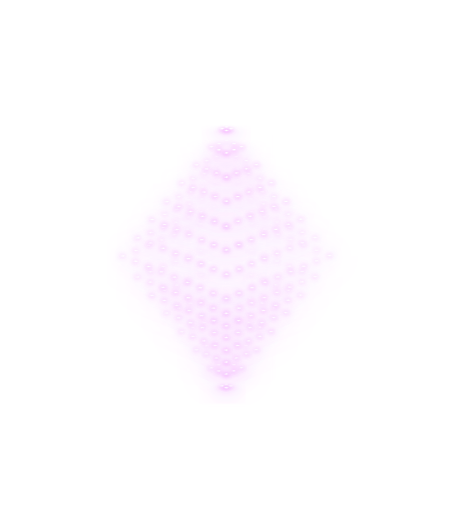
t = 0.00 s
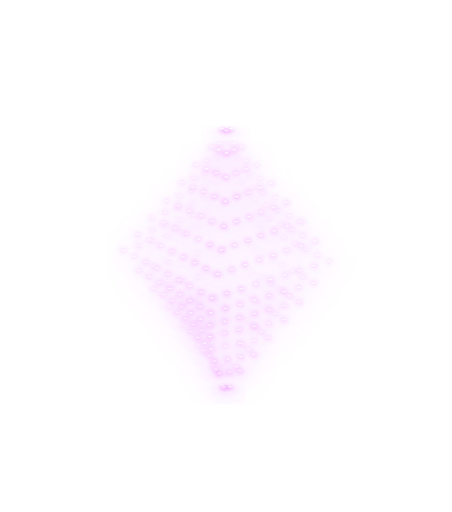
t = 0.80 s
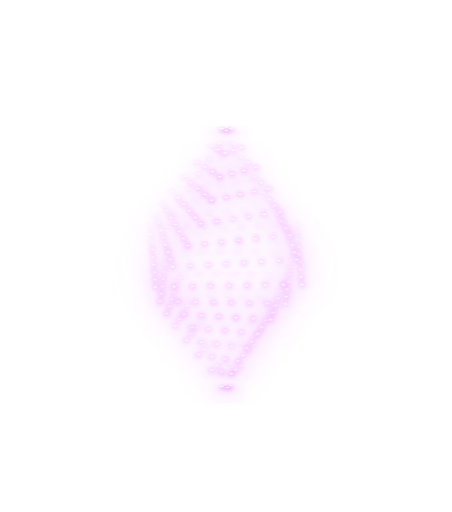
t = 2.00 s
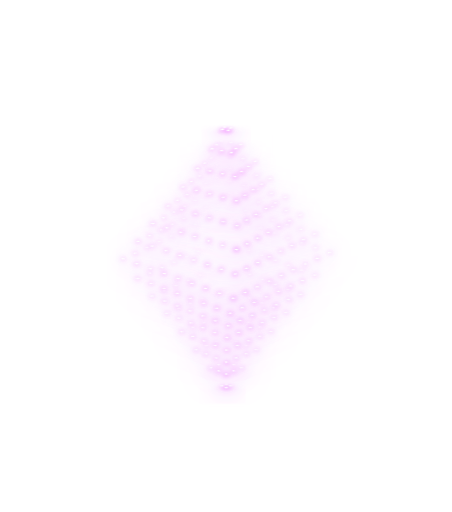
t = 2.60 s
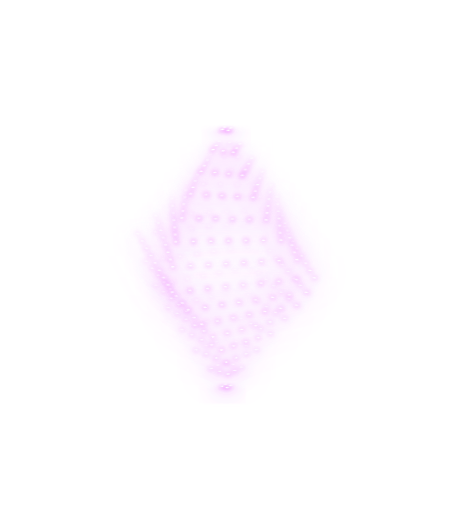
t = 3.90 s
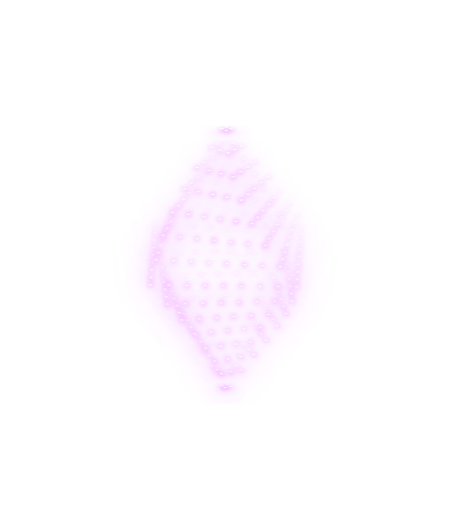
t = 4.50 s

The animated SVG that drew these frames (rendered in a browser with its animation timeline set to each time). Animation: 1 CSS @keyframes rule; one cycle of 5.70 s, repeats indefinitely.

<svg width="543" height="615" viewBox="0 0 543 615" fill="none" xmlns="http://www.w3.org/2000/svg" >
<style>
    g > rect {
      animation: rotate 5s ease-in-out infinite;
      transform-origin: center; 
      transform-box: fill-box;
    }

    @keyframes rotate {
      2%   { transform: rotate(0deg); }
      50%  { transform: rotate(180deg); }
      52%  { transform: rotate(180deg); }
      100% { transform: rotate(0deg); }
    }
</style>
<mask id="mask0_964_28846" style="mask-type:alpha" maskUnits="userSpaceOnUse" x="238.25" y="444.375" width="59" height="40.5">
    <rect x="238.25" y="444.375" width="57" height="40.5" fill="url(#paint0_linear_964_28846)"/>
</mask>
<g mask="url(#mask0_964_28846)">
<g filter="url(#filter0_dddd_964_28846)">
<g transform="matrix(0.92388 -0.382683 0.925375 0.379052 266.579 463.493)">
<rect width="5.69774" height="5.69774"  stroke="white" stroke-width="3" stroke-linecap="round" stroke-dasharray="0.1 5.59" style="animation-delay: 0s;"/>
</g>
</g>
</g>
<mask id="mask1_964_28846" style="mask-type:alpha" maskUnits="userSpaceOnUse" x="197.25" y="401.875" width="129" height="85.5">
    <rect x="197.25" y="401.875" width="129" height="85.5" fill="url(#paint1_linear_964_28846)"/>
</mask>
<g mask="url(#mask1_964_28846)">
<g filter="url(#filter1_dddd_964_28846)">
<g transform="matrix(0.92388 -0.382683 0.925375 0.379052 253.686 441.837)">
<rect width="19.6416" height="19.6416"  stroke="white" stroke-width="3" stroke-linecap="round" stroke-dasharray="0.1 9.71" style="animation-delay: 0.05s;"/>
</g>
</g>
</g>
<mask id="mask2_964_28846" style="mask-type:alpha" maskUnits="userSpaceOnUse" x="212.5" y="387.5" width="119.5" height="74.25">
<rect x="212.5" y="387.5" width="118.5" height="74.25" fill="url(#paint2_linear_964_28846)"/>
</mask>
<g mask="url(#mask2_964_28846)">
<g filter="url(#filter2_dddd_964_28846)">
<g transform="matrix(0.92388 -0.382683 0.925375 0.379052 235.966 420.19)">
<rect width="38.8063" height="38.8063"  stroke="white" stroke-width="3" stroke-linecap="round" stroke-dasharray="0.1 12.83" style="animation-delay: 0.1s;"/>
</g>
</g>
</g>
<mask id="mask3_964_28846" style="mask-type:alpha" maskUnits="userSpaceOnUse" x="182.5" y="349.5" width="177" height="110.25">
<rect x="182.5" y="349.5" width="176" height="110.25" fill="url(#paint3_linear_964_28846)"/>
</mask>
<g mask="url(#mask3_964_28846)">
<g filter="url(#filter3_dddd_964_28846)" >
<g transform="matrix(0.92388 -0.382683 0.925375 0.379052 218.268 398.543)">
<rect class="rotateRect" width="57.9474" height="57.9474" stroke="white"  stroke-width="3" stroke-linecap="round" stroke-dasharray="0.1 14.3868" style="animation-delay: 0.15s;"/>
</g>
</g>
</g>
<mask id="mask4_964_28846" style="mask-type:alpha" maskUnits="userSpaceOnUse" x="168.5" y="313.5" width="231" height="141.75">
<rect x="168.5" y="313.5" width="230" height="141.75" fill="url(#paint4_linear_964_28846)"/>
</mask>
<g mask="url(#mask4_964_28846)">
<g filter="url(#filter4_dddd_964_28846)">
<g transform="matrix(0.92388 -0.382683 0.925375 0.379052 200.251 375.993)">
<rect width="77.4321" height="77.4321"  stroke="white" stroke-width="3" stroke-linecap="round" stroke-dasharray="0.1 15.386" style="animation-delay: 0.2s;"/>
</g>
</g>
</g>
<mask id="mask5_964_28846" style="mask-type:alpha" maskUnits="userSpaceOnUse" x="152.5" y="277.5" width="285" height="173.25">
<rect x="152.5" y="277.5" width="284" height="173.25" fill="url(#paint5_linear_964_28846)"/>
</mask>
<g mask="url(#mask5_964_28846)" >
<g filter="url(#filter5_dddd_964_28846)">
<g transform="matrix(0.92388 -0.382683 0.925375 0.379052 182.553 354.784)">
<rect width="96.5732" height="96.5732"  stroke="white" stroke-width="3" stroke-linecap="round" stroke-dasharray="0.1 15.995" style="animation-delay: 0.25s;"/>
</g>
</g>
</g>
<mask id="mask6_964_28846" style="mask-type:alpha" maskUnits="userSpaceOnUse" x="139.5" y="241.5" width="342" height="207">
<rect x="139.5" y="241.5" width="341" height="207" fill="url(#paint6_linear_964_28846)"/>
</mask>
<g mask="url(#mask6_964_28846)">
<g filter="url(#filter6_dddd_964_28846)">
<g transform="matrix(0.92388 -0.382683 0.925375 0.379052 165.445 332.699)">
<rect width="115.076" height="115.076"  stroke="white" stroke-width="3" stroke-linecap="round" stroke-dasharray="0.1 16.3394" style="animation-delay: 0.3s;"/>
</g>
</g>
</g>
<mask id="mask7_964_28846" style="mask-type:alpha" maskUnits="userSpaceOnUse" x="128.5" y="207" width="387" height="247.5">
<rect x="128.5" y="207" width="386" height="247.5" fill="url(#paint7_linear_964_28846)"/>
</mask>
<g mask="url(#mask7_964_28846)">
<g filter="url(#filter7_dddd_964_28846)">
<g transform="matrix(0.92388 -0.382683 0.925375 0.379052 147.5 307.437)">
<rect width="134.315" height="134.315" stroke="white" stroke-width="3" stroke-linecap="round" stroke-dasharray="0.1 16.689" style="animation-delay: 0.35s;"/>
</g>
</g>
</g>
<mask id="mask8_964_28846" style="mask-type:alpha" maskUnits="userSpaceOnUse" x="139.5" y="194.5" width="342" height="225">
<rect x="139.5" y="194.5" width="341" height="225" fill="url(#paint8_linear_964_28846)" />
</mask>
<g mask="url(#mask8_964_28846)" >
<g filter="url(#filter8_dddd_964_28846)">
<g transform="matrix(0.92388 -0.382683 0.925375 0.379052 165.666 285.719)">
<rect width="115.076" height="115.076" stroke="white" stroke-width="3" stroke-linecap="round" stroke-dasharray="0.1 16.3394" style="animation-delay: 0.4s;"/>
</g>
</g>
</g>
<mask id="mask9_964_28846" style="mask-type:alpha" maskUnits="userSpaceOnUse" x="152.5" y="186.5" width="285" height="173.25">
<rect x="152.5" y="186.5" width="284" height="173.25" fill="url(#paint9_linear_964_28846)"/>
</mask>
<g mask="url(#mask9_964_28846)">
<g filter="url(#filter9_dddd_964_28846)">
<g transform="matrix(0.92388 -0.382683 0.925375 0.379052 182.773 263.566)">
<rect width="96.5732" height="96.5732" stroke="white" stroke-width="3" stroke-linecap="round" stroke-dasharray="0.1 15.995" style="animation-delay: 0.45s;"/>
</g>
</g>
</g>
<mask id="mask10_964_28846" style="mask-type:alpha" maskUnits="userSpaceOnUse" x="168.5" y="179.5" width="231" height="141.75">
<rect x="168.5" y="179.5" width="230" height="141.75" fill="url(#paint10_linear_964_28846)"/>
</mask>
<g mask="url(#mask10_964_28846)">
<g filter="url(#filter10_dddd_964_28846)">
<g transform="matrix(0.92388 -0.382683 0.925375 0.379052 200.472 242.288)">
<rect width="77.4321" height="77.4321" stroke="white" stroke-width="3" stroke-linecap="round" stroke-dasharray="0.1 15.386" style="animation-delay: 0.5s;"/>
</g>
</g>
</g>
<mask id="mask11_964_28846" style="mask-type:alpha" maskUnits="userSpaceOnUse" x="182.5" y="170.5" width="177" height="110.25">
<rect x="182.5" y="170.5" width="176" height="110.25" fill="url(#paint11_linear_964_28846)"/>
</mask>
<g mask="url(#mask11_964_28846)">
<g filter="url(#filter11_dddd_964_28846)">
<g transform="matrix(0.92388 -0.382683 0.925375 0.379052 218.488 219.668)">
<rect width="57.9474" height="57.9474" stroke="white" stroke-width="3" stroke-linecap="round" stroke-dasharray="0.1 14.3868" style="animation-delay: 0.55s;"/>
</g>
</g>
</g>
<mask id="mask12_964_28846" style="mask-type:alpha" maskUnits="userSpaceOnUse" x="212.5" y="164.5" width="119.5" height="74.25">
<rect x="212.5" y="164.5" width="118.5" height="74.25" fill="url(#paint12_linear_964_28846)"/>
</mask>
<g mask="url(#mask12_964_28846)">
<g filter="url(#filter12_dddd_964_28846)">
<g transform="matrix(0.92388 -0.382683 0.925375 0.379052 236.187 197.951)">
<rect width="38.8063" height="38.8063" stroke="white" stroke-width="3" stroke-linecap="round" stroke-dasharray="0.1 12.83" style="animation-delay: 0.6s;"/>
</g>
</g>
</g>
<mask id="mask13_964_28846" style="mask-type:alpha" maskUnits="userSpaceOnUse" x="197.25" y="136.875" width="129" height="85.5">
    <rect x="197.25" y="136.875" width="129" height="85.5" fill="url(#paint13_linear_964_28846)"/>
</mask>
<g mask="url(#mask13_964_28846)">
<g filter="url(#filter13_dddd_964_28846)">
<g transform="matrix(0.92388 -0.382683 0.925375 0.379052 253.907 176.234)">
<rect width="19.6416" height="19.6416" stroke="white" stroke-width="3" stroke-linecap="round" stroke-dasharray="0.1 9.71" style="animation-delay: 0.65s;"/>
</g>
</g>
</g>
<mask id="mask14_964_28846" style="mask-type:alpha" maskUnits="userSpaceOnUse" x="242" y="136.5" width="60" height="40.5">
    <rect x="242" y="136.5" width="60" height="40.5" fill="url(#paint14_linear_964_28846)"/>
</mask>
<g mask="url(#mask14_964_28846)">
<g filter="url(#filter14_dddd_964_28846)">
<g transform="matrix(0.92388 -0.382683 0.925375 0.379052 266.8 154.527)">
<rect width="5.69774" height="5.69774" stroke="white" stroke-width="3" stroke-linecap="round" stroke-dasharray="0.1 5.59" style="animation-delay: 0.7s;"/>
</g>
</g>
</g>
<g style="mix-blend-mode:screen" filter="url(#filter15_f_964_28846)">
<mask id="path-31-inside-1_964_28846" fill="white">
<path d="M271.5 150L392.886 307.07L271.5 464.139L150.114 307.07L271.5 150Z"/>
</mask>
<path d="M271.5 150L392.886 307.07L271.5 464.139L150.114 307.07L271.5 150Z" stroke="url(#paint15_linear_964_28846)" stroke-width="30" mask="url(#path-31-inside-1_964_28846)"/>
</g>
<g style="mix-blend-mode:color-dodge" filter="url(#filter16_f_964_28846)">
<mask id="path-32-inside-2_964_28846" fill="white">
<path d="M271.5 150L392.886 307.07L271.5 464.139L150.114 307.07L271.5 150Z"/>
</mask>
<path d="M271.5 150L392.886 307.07L271.5 464.139L150.114 307.07L271.5 150Z" stroke="url(#paint16_linear_964_28846)" stroke-width="34" mask="url(#path-32-inside-2_964_28846)"/>
</g>
<defs>
<filter id="filter0_dddd_964_28846" x="223.805" y="420.17" width="96.0845" height="86.6255" filterUnits="userSpaceOnUse" color-interpolation-filters="sRGB">
<feFlood flood-opacity="0" result="BackgroundImageFix"/>
<feColorMatrix in="SourceAlpha" type="matrix" values="0 0 0 0 0 0 0 0 0 0 0 0 0 0 0 0 0 0 127 0" result="hardAlpha"/>
<feOffset/>
<feGaussianBlur stdDeviation="1"/>
<feColorMatrix type="matrix" values="0 0 0 0 1 0 0 0 0 1 0 0 0 0 1 0 0 0 1 0"/>
<feBlend mode="normal" in2="BackgroundImageFix" result="effect1_dropShadow_964_28846"/>
<feColorMatrix in="SourceAlpha" type="matrix" values="0 0 0 0 0 0 0 0 0 0 0 0 0 0 0 0 0 0 127 0" result="hardAlpha"/>
<feOffset/>
<feGaussianBlur stdDeviation="3.5"/>
<feColorMatrix type="matrix" values="0 0 0 0 0.895833 0 0 0 0 0.354167 0 0 0 0 1 0 0 0 1 0"/>
<feBlend mode="normal" in2="effect1_dropShadow_964_28846" result="effect2_dropShadow_964_28846"/>
<feColorMatrix in="SourceAlpha" type="matrix" values="0 0 0 0 0 0 0 0 0 0 0 0 0 0 0 0 0 0 127 0" result="hardAlpha"/>
<feOffset/>
<feGaussianBlur stdDeviation="12"/>
<feColorMatrix type="matrix" values="0 0 0 0 0.894118 0 0 0 0 0.352941 0 0 0 0 1 0 0 0 1 0"/>
<feBlend mode="normal" in2="effect2_dropShadow_964_28846" result="effect3_dropShadow_964_28846"/>
<feColorMatrix in="SourceAlpha" type="matrix" values="0 0 0 0 0 0 0 0 0 0 0 0 0 0 0 0 0 0 127 0" result="hardAlpha"/>
<feOffset/>
<feGaussianBlur stdDeviation="20"/>
<feColorMatrix type="matrix" values="0 0 0 0 0.894118 0 0 0 0 0.352941 0 0 0 0 1 0 0 0 1 0"/>
<feBlend mode="normal" in2="effect3_dropShadow_964_28846" result="effect4_dropShadow_964_28846"/>
<feBlend mode="normal" in="SourceGraphic" in2="effect4_dropShadow_964_28846" result="shape"/>
</filter>
<filter id="filter1_dddd_964_28846" x="210.912" y="393.178" width="121.87" height="97.2471" filterUnits="userSpaceOnUse" color-interpolation-filters="sRGB">
<feFlood flood-opacity="0" result="BackgroundImageFix"/>
<feColorMatrix in="SourceAlpha" type="matrix" values="0 0 0 0 0 0 0 0 0 0 0 0 0 0 0 0 0 0 127 0" result="hardAlpha"/>
<feOffset/>
<feGaussianBlur stdDeviation="1"/>
<feColorMatrix type="matrix" values="0 0 0 0 1 0 0 0 0 1 0 0 0 0 1 0 0 0 1 0"/>
<feBlend mode="normal" in2="BackgroundImageFix" result="effect1_dropShadow_964_28846"/>
<feColorMatrix in="SourceAlpha" type="matrix" values="0 0 0 0 0 0 0 0 0 0 0 0 0 0 0 0 0 0 127 0" result="hardAlpha"/>
<feOffset/>
<feGaussianBlur stdDeviation="3.5"/>
<feColorMatrix type="matrix" values="0 0 0 0 0.895833 0 0 0 0 0.354167 0 0 0 0 1 0 0 0 1 0"/>
<feBlend mode="normal" in2="effect1_dropShadow_964_28846" result="effect2_dropShadow_964_28846"/>
<feColorMatrix in="SourceAlpha" type="matrix" values="0 0 0 0 0 0 0 0 0 0 0 0 0 0 0 0 0 0 127 0" result="hardAlpha"/>
<feOffset/>
<feGaussianBlur stdDeviation="12"/>
<feColorMatrix type="matrix" values="0 0 0 0 0.894118 0 0 0 0 0.352941 0 0 0 0 1 0 0 0 1 0"/>
<feBlend mode="normal" in2="effect2_dropShadow_964_28846" result="effect3_dropShadow_964_28846"/>
<feColorMatrix in="SourceAlpha" type="matrix" values="0 0 0 0 0 0 0 0 0 0 0 0 0 0 0 0 0 0 127 0" result="hardAlpha"/>
<feOffset/>
<feGaussianBlur stdDeviation="20"/>
<feColorMatrix type="matrix" values="0 0 0 0 0.894118 0 0 0 0 0.352941 0 0 0 0 1 0 0 0 1 0"/>
<feBlend mode="normal" in2="effect3_dropShadow_964_28846" result="effect4_dropShadow_964_28846"/>
<feBlend mode="normal" in="SourceGraphic" in2="effect4_dropShadow_964_28846" result="shape"/>
</filter>
<filter id="filter2_dddd_964_28846" x="193.192" y="364.197" width="157.311" height="111.845" filterUnits="userSpaceOnUse" color-interpolation-filters="sRGB">
<feFlood flood-opacity="0" result="BackgroundImageFix"/>
<feColorMatrix in="SourceAlpha" type="matrix" values="0 0 0 0 0 0 0 0 0 0 0 0 0 0 0 0 0 0 127 0" result="hardAlpha"/>
<feOffset/>
<feGaussianBlur stdDeviation="1"/>
<feColorMatrix type="matrix" values="0 0 0 0 1 0 0 0 0 1 0 0 0 0 1 0 0 0 1 0"/>
<feBlend mode="normal" in2="BackgroundImageFix" result="effect1_dropShadow_964_28846"/>
<feColorMatrix in="SourceAlpha" type="matrix" values="0 0 0 0 0 0 0 0 0 0 0 0 0 0 0 0 0 0 127 0" result="hardAlpha"/>
<feOffset/>
<feGaussianBlur stdDeviation="3.5"/>
<feColorMatrix type="matrix" values="0 0 0 0 0.895833 0 0 0 0 0.354167 0 0 0 0 1 0 0 0 1 0"/>
<feBlend mode="normal" in2="effect1_dropShadow_964_28846" result="effect2_dropShadow_964_28846"/>
<feColorMatrix in="SourceAlpha" type="matrix" values="0 0 0 0 0 0 0 0 0 0 0 0 0 0 0 0 0 0 127 0" result="hardAlpha"/>
<feOffset/>
<feGaussianBlur stdDeviation="12"/>
<feColorMatrix type="matrix" values="0 0 0 0 0.894118 0 0 0 0 0.352941 0 0 0 0 1 0 0 0 1 0"/>
<feBlend mode="normal" in2="effect2_dropShadow_964_28846" result="effect3_dropShadow_964_28846"/>
<feColorMatrix in="SourceAlpha" type="matrix" values="0 0 0 0 0 0 0 0 0 0 0 0 0 0 0 0 0 0 127 0" result="hardAlpha"/>
<feOffset/>
<feGaussianBlur stdDeviation="20"/>
<feColorMatrix type="matrix" values="0 0 0 0 0.894118 0 0 0 0 0.352941 0 0 0 0 1 0 0 0 1 0"/>
<feBlend mode="normal" in2="effect3_dropShadow_964_28846" result="effect4_dropShadow_964_28846"/>
<feBlend mode="normal" in="SourceGraphic" in2="effect4_dropShadow_964_28846" result="shape"/>
</filter>
<filter id="filter3_dddd_964_28846" x="175.494" y="335.225" width="192.708" height="126.426" filterUnits="userSpaceOnUse" color-interpolation-filters="sRGB">
<feFlood flood-opacity="0" result="BackgroundImageFix"/>
<feColorMatrix in="SourceAlpha" type="matrix" values="0 0 0 0 0 0 0 0 0 0 0 0 0 0 0 0 0 0 127 0" result="hardAlpha"/>
<feOffset/>
<feGaussianBlur stdDeviation="1"/>
<feColorMatrix type="matrix" values="0 0 0 0 1 0 0 0 0 1 0 0 0 0 1 0 0 0 1 0"/>
<feBlend mode="normal" in2="BackgroundImageFix" result="effect1_dropShadow_964_28846"/>
<feColorMatrix in="SourceAlpha" type="matrix" values="0 0 0 0 0 0 0 0 0 0 0 0 0 0 0 0 0 0 127 0" result="hardAlpha"/>
<feOffset/>
<feGaussianBlur stdDeviation="3.5"/>
<feColorMatrix type="matrix" values="0 0 0 0 0.895833 0 0 0 0 0.354167 0 0 0 0 1 0 0 0 1 0"/>
<feBlend mode="normal" in2="effect1_dropShadow_964_28846" result="effect2_dropShadow_964_28846"/>
<feColorMatrix in="SourceAlpha" type="matrix" values="0 0 0 0 0 0 0 0 0 0 0 0 0 0 0 0 0 0 127 0" result="hardAlpha"/>
<feOffset/>
<feGaussianBlur stdDeviation="12"/>
<feColorMatrix type="matrix" values="0 0 0 0 0.894118 0 0 0 0 0.352941 0 0 0 0 1 0 0 0 1 0"/>
<feBlend mode="normal" in2="effect2_dropShadow_964_28846" result="effect3_dropShadow_964_28846"/>
<feColorMatrix in="SourceAlpha" type="matrix" values="0 0 0 0 0 0 0 0 0 0 0 0 0 0 0 0 0 0 127 0" result="hardAlpha"/>
<feOffset/>
<feGaussianBlur stdDeviation="20"/>
<feColorMatrix type="matrix" values="0 0 0 0 0.894118 0 0 0 0 0.352941 0 0 0 0 1 0 0 0 1 0"/>
<feBlend mode="normal" in2="effect3_dropShadow_964_28846" result="effect4_dropShadow_964_28846"/>
<feBlend mode="normal" in="SourceGraphic" in2="effect4_dropShadow_964_28846" result="shape"/>
</filter>
<filter id="filter4_dddd_964_28846" x="157.477" y="305.218" width="228.74" height="141.268" filterUnits="userSpaceOnUse" color-interpolation-filters="sRGB">
<feFlood flood-opacity="0" result="BackgroundImageFix"/>
<feColorMatrix in="SourceAlpha" type="matrix" values="0 0 0 0 0 0 0 0 0 0 0 0 0 0 0 0 0 0 127 0" result="hardAlpha"/>
<feOffset/>
<feGaussianBlur stdDeviation="1"/>
<feColorMatrix type="matrix" values="0 0 0 0 1 0 0 0 0 1 0 0 0 0 1 0 0 0 1 0"/>
<feBlend mode="normal" in2="BackgroundImageFix" result="effect1_dropShadow_964_28846"/>
<feColorMatrix in="SourceAlpha" type="matrix" values="0 0 0 0 0 0 0 0 0 0 0 0 0 0 0 0 0 0 127 0" result="hardAlpha"/>
<feOffset/>
<feGaussianBlur stdDeviation="3.5"/>
<feColorMatrix type="matrix" values="0 0 0 0 0.895833 0 0 0 0 0.354167 0 0 0 0 1 0 0 0 1 0"/>
<feBlend mode="normal" in2="effect1_dropShadow_964_28846" result="effect2_dropShadow_964_28846"/>
<feColorMatrix in="SourceAlpha" type="matrix" values="0 0 0 0 0 0 0 0 0 0 0 0 0 0 0 0 0 0 127 0" result="hardAlpha"/>
<feOffset/>
<feGaussianBlur stdDeviation="12"/>
<feColorMatrix type="matrix" values="0 0 0 0 0.894118 0 0 0 0 0.352941 0 0 0 0 1 0 0 0 1 0"/>
<feBlend mode="normal" in2="effect2_dropShadow_964_28846" result="effect3_dropShadow_964_28846"/>
<feColorMatrix in="SourceAlpha" type="matrix" values="0 0 0 0 0 0 0 0 0 0 0 0 0 0 0 0 0 0 127 0" result="hardAlpha"/>
<feOffset/>
<feGaussianBlur stdDeviation="20"/>
<feColorMatrix type="matrix" values="0 0 0 0 0.894118 0 0 0 0 0.352941 0 0 0 0 1 0 0 0 1 0"/>
<feBlend mode="normal" in2="effect3_dropShadow_964_28846" result="effect4_dropShadow_964_28846"/>
<feBlend mode="normal" in="SourceGraphic" in2="effect4_dropShadow_964_28846" result="shape"/>
</filter>
<filter id="filter5_dddd_964_28846" x="139.779" y="276.685" width="264.136" height="155.849" filterUnits="userSpaceOnUse" color-interpolation-filters="sRGB">
<feFlood flood-opacity="0" result="BackgroundImageFix"/>
<feColorMatrix in="SourceAlpha" type="matrix" values="0 0 0 0 0 0 0 0 0 0 0 0 0 0 0 0 0 0 127 0" result="hardAlpha"/>
<feOffset/>
<feGaussianBlur stdDeviation="1"/>
<feColorMatrix type="matrix" values="0 0 0 0 1 0 0 0 0 1 0 0 0 0 1 0 0 0 1 0"/>
<feBlend mode="normal" in2="BackgroundImageFix" result="effect1_dropShadow_964_28846"/>
<feColorMatrix in="SourceAlpha" type="matrix" values="0 0 0 0 0 0 0 0 0 0 0 0 0 0 0 0 0 0 127 0" result="hardAlpha"/>
<feOffset/>
<feGaussianBlur stdDeviation="3.5"/>
<feColorMatrix type="matrix" values="0 0 0 0 0.895833 0 0 0 0 0.354167 0 0 0 0 1 0 0 0 1 0"/>
<feBlend mode="normal" in2="effect1_dropShadow_964_28846" result="effect2_dropShadow_964_28846"/>
<feColorMatrix in="SourceAlpha" type="matrix" values="0 0 0 0 0 0 0 0 0 0 0 0 0 0 0 0 0 0 127 0" result="hardAlpha"/>
<feOffset/>
<feGaussianBlur stdDeviation="12"/>
<feColorMatrix type="matrix" values="0 0 0 0 0.894118 0 0 0 0 0.352941 0 0 0 0 1 0 0 0 1 0"/>
<feBlend mode="normal" in2="effect2_dropShadow_964_28846" result="effect3_dropShadow_964_28846"/>
<feColorMatrix in="SourceAlpha" type="matrix" values="0 0 0 0 0 0 0 0 0 0 0 0 0 0 0 0 0 0 127 0" result="hardAlpha"/>
<feOffset/>
<feGaussianBlur stdDeviation="20"/>
<feColorMatrix type="matrix" values="0 0 0 0 0.894118 0 0 0 0 0.352941 0 0 0 0 1 0 0 0 1 0"/>
<feBlend mode="normal" in2="effect3_dropShadow_964_28846" result="effect4_dropShadow_964_28846"/>
<feBlend mode="normal" in="SourceGraphic" in2="effect4_dropShadow_964_28846" result="shape"/>
</filter>
<filter id="filter6_dddd_964_28846" x="122.671" y="247.519" width="298.352" height="169.942" filterUnits="userSpaceOnUse" color-interpolation-filters="sRGB">
<feFlood flood-opacity="0" result="BackgroundImageFix"/>
<feColorMatrix in="SourceAlpha" type="matrix" values="0 0 0 0 0 0 0 0 0 0 0 0 0 0 0 0 0 0 127 0" result="hardAlpha"/>
<feOffset/>
<feGaussianBlur stdDeviation="1"/>
<feColorMatrix type="matrix" values="0 0 0 0 1 0 0 0 0 1 0 0 0 0 1 0 0 0 1 0"/>
<feBlend mode="normal" in2="BackgroundImageFix" result="effect1_dropShadow_964_28846"/>
<feColorMatrix in="SourceAlpha" type="matrix" values="0 0 0 0 0 0 0 0 0 0 0 0 0 0 0 0 0 0 127 0" result="hardAlpha"/>
<feOffset/>
<feGaussianBlur stdDeviation="3.5"/>
<feColorMatrix type="matrix" values="0 0 0 0 0.895833 0 0 0 0 0.354167 0 0 0 0 1 0 0 0 1 0"/>
<feBlend mode="normal" in2="effect1_dropShadow_964_28846" result="effect2_dropShadow_964_28846"/>
<feColorMatrix in="SourceAlpha" type="matrix" values="0 0 0 0 0 0 0 0 0 0 0 0 0 0 0 0 0 0 127 0" result="hardAlpha"/>
<feOffset/>
<feGaussianBlur stdDeviation="12"/>
<feColorMatrix type="matrix" values="0 0 0 0 0.894118 0 0 0 0 0.352941 0 0 0 0 1 0 0 0 1 0"/>
<feBlend mode="normal" in2="effect2_dropShadow_964_28846" result="effect3_dropShadow_964_28846"/>
<feColorMatrix in="SourceAlpha" type="matrix" values="0 0 0 0 0 0 0 0 0 0 0 0 0 0 0 0 0 0 127 0" result="hardAlpha"/>
<feOffset/>
<feGaussianBlur stdDeviation="20"/>
<feColorMatrix type="matrix" values="0 0 0 0 0.894118 0 0 0 0 0.352941 0 0 0 0 1 0 0 0 1 0"/>
<feBlend mode="normal" in2="effect3_dropShadow_964_28846" result="effect4_dropShadow_964_28846"/>
<feBlend mode="normal" in="SourceGraphic" in2="effect4_dropShadow_964_28846" result="shape"/>
</filter>
<filter id="filter7_dddd_964_28846" x="104.726" y="214.894" width="333.931" height="184.598" filterUnits="userSpaceOnUse" color-interpolation-filters="sRGB">
<feFlood flood-opacity="0" result="BackgroundImageFix"/>
<feColorMatrix in="SourceAlpha" type="matrix" values="0 0 0 0 0 0 0 0 0 0 0 0 0 0 0 0 0 0 127 0" result="hardAlpha"/>
<feOffset/>
<feGaussianBlur stdDeviation="1"/>
<feColorMatrix type="matrix" values="0 0 0 0 1 0 0 0 0 1 0 0 0 0 1 0 0 0 1 0"/>
<feBlend mode="normal" in2="BackgroundImageFix" result="effect1_dropShadow_964_28846"/>
<feColorMatrix in="SourceAlpha" type="matrix" values="0 0 0 0 0 0 0 0 0 0 0 0 0 0 0 0 0 0 127 0" result="hardAlpha"/>
<feOffset/>
<feGaussianBlur stdDeviation="3.5"/>
<feColorMatrix type="matrix" values="0 0 0 0 0.895833 0 0 0 0 0.354167 0 0 0 0 1 0 0 0 1 0"/>
<feBlend mode="normal" in2="effect1_dropShadow_964_28846" result="effect2_dropShadow_964_28846"/>
<feColorMatrix in="SourceAlpha" type="matrix" values="0 0 0 0 0 0 0 0 0 0 0 0 0 0 0 0 0 0 127 0" result="hardAlpha"/>
<feOffset/>
<feGaussianBlur stdDeviation="12"/>
<feColorMatrix type="matrix" values="0 0 0 0 0.894118 0 0 0 0 0.352941 0 0 0 0 1 0 0 0 1 0"/>
<feBlend mode="normal" in2="effect2_dropShadow_964_28846" result="effect3_dropShadow_964_28846"/>
<feColorMatrix in="SourceAlpha" type="matrix" values="0 0 0 0 0 0 0 0 0 0 0 0 0 0 0 0 0 0 127 0" result="hardAlpha"/>
<feOffset/>
<feGaussianBlur stdDeviation="20"/>
<feColorMatrix type="matrix" values="0 0 0 0 0.894118 0 0 0 0 0.352941 0 0 0 0 1 0 0 0 1 0"/>
<feBlend mode="normal" in2="effect3_dropShadow_964_28846" result="effect4_dropShadow_964_28846"/>
<feBlend mode="normal" in="SourceGraphic" in2="effect4_dropShadow_964_28846" result="shape"/>
</filter>
<filter id="filter8_dddd_964_28846" x="122.892" y="200.539" width="298.352" height="169.942" filterUnits="userSpaceOnUse" color-interpolation-filters="sRGB">
<feFlood flood-opacity="0" result="BackgroundImageFix"/>
<feColorMatrix in="SourceAlpha" type="matrix" values="0 0 0 0 0 0 0 0 0 0 0 0 0 0 0 0 0 0 127 0" result="hardAlpha"/>
<feOffset/>
<feGaussianBlur stdDeviation="1"/>
<feColorMatrix type="matrix" values="0 0 0 0 1 0 0 0 0 1 0 0 0 0 1 0 0 0 1 0"/>
<feBlend mode="normal" in2="BackgroundImageFix" result="effect1_dropShadow_964_28846"/>
<feColorMatrix in="SourceAlpha" type="matrix" values="0 0 0 0 0 0 0 0 0 0 0 0 0 0 0 0 0 0 127 0" result="hardAlpha"/>
<feOffset/>
<feGaussianBlur stdDeviation="3.5"/>
<feColorMatrix type="matrix" values="0 0 0 0 0.895833 0 0 0 0 0.354167 0 0 0 0 1 0 0 0 1 0"/>
<feBlend mode="normal" in2="effect1_dropShadow_964_28846" result="effect2_dropShadow_964_28846"/>
<feColorMatrix in="SourceAlpha" type="matrix" values="0 0 0 0 0 0 0 0 0 0 0 0 0 0 0 0 0 0 127 0" result="hardAlpha"/>
<feOffset/>
<feGaussianBlur stdDeviation="12"/>
<feColorMatrix type="matrix" values="0 0 0 0 0.894118 0 0 0 0 0.352941 0 0 0 0 1 0 0 0 1 0"/>
<feBlend mode="normal" in2="effect2_dropShadow_964_28846" result="effect3_dropShadow_964_28846"/>
<feColorMatrix in="SourceAlpha" type="matrix" values="0 0 0 0 0 0 0 0 0 0 0 0 0 0 0 0 0 0 127 0" result="hardAlpha"/>
<feOffset/>
<feGaussianBlur stdDeviation="20"/>
<feColorMatrix type="matrix" values="0 0 0 0 0.894118 0 0 0 0 0.352941 0 0 0 0 1 0 0 0 1 0"/>
<feBlend mode="normal" in2="effect3_dropShadow_964_28846" result="effect4_dropShadow_964_28846"/>
<feBlend mode="normal" in="SourceGraphic" in2="effect4_dropShadow_964_28846" result="shape"/>
</filter>
<filter id="filter9_dddd_964_28846" x="140" y="185.467" width="264.136" height="155.849" filterUnits="userSpaceOnUse" color-interpolation-filters="sRGB">
<feFlood flood-opacity="0" result="BackgroundImageFix"/>
<feColorMatrix in="SourceAlpha" type="matrix" values="0 0 0 0 0 0 0 0 0 0 0 0 0 0 0 0 0 0 127 0" result="hardAlpha"/>
<feOffset/>
<feGaussianBlur stdDeviation="1"/>
<feColorMatrix type="matrix" values="0 0 0 0 1 0 0 0 0 1 0 0 0 0 1 0 0 0 1 0"/>
<feBlend mode="normal" in2="BackgroundImageFix" result="effect1_dropShadow_964_28846"/>
<feColorMatrix in="SourceAlpha" type="matrix" values="0 0 0 0 0 0 0 0 0 0 0 0 0 0 0 0 0 0 127 0" result="hardAlpha"/>
<feOffset/>
<feGaussianBlur stdDeviation="3.5"/>
<feColorMatrix type="matrix" values="0 0 0 0 0.895833 0 0 0 0 0.354167 0 0 0 0 1 0 0 0 1 0"/>
<feBlend mode="normal" in2="effect1_dropShadow_964_28846" result="effect2_dropShadow_964_28846"/>
<feColorMatrix in="SourceAlpha" type="matrix" values="0 0 0 0 0 0 0 0 0 0 0 0 0 0 0 0 0 0 127 0" result="hardAlpha"/>
<feOffset/>
<feGaussianBlur stdDeviation="12"/>
<feColorMatrix type="matrix" values="0 0 0 0 0.894118 0 0 0 0 0.352941 0 0 0 0 1 0 0 0 1 0"/>
<feBlend mode="normal" in2="effect2_dropShadow_964_28846" result="effect3_dropShadow_964_28846"/>
<feColorMatrix in="SourceAlpha" type="matrix" values="0 0 0 0 0 0 0 0 0 0 0 0 0 0 0 0 0 0 127 0" result="hardAlpha"/>
<feOffset/>
<feGaussianBlur stdDeviation="20"/>
<feColorMatrix type="matrix" values="0 0 0 0 0.894118 0 0 0 0 0.352941 0 0 0 0 1 0 0 0 1 0"/>
<feBlend mode="normal" in2="effect3_dropShadow_964_28846" result="effect4_dropShadow_964_28846"/>
<feBlend mode="normal" in="SourceGraphic" in2="effect4_dropShadow_964_28846" result="shape"/>
</filter>
<filter id="filter10_dddd_964_28846" x="157.698" y="171.514" width="228.74" height="141.268" filterUnits="userSpaceOnUse" color-interpolation-filters="sRGB">
<feFlood flood-opacity="0" result="BackgroundImageFix"/>
<feColorMatrix in="SourceAlpha" type="matrix" values="0 0 0 0 0 0 0 0 0 0 0 0 0 0 0 0 0 0 127 0" result="hardAlpha"/>
<feOffset/>
<feGaussianBlur stdDeviation="1"/>
<feColorMatrix type="matrix" values="0 0 0 0 1 0 0 0 0 1 0 0 0 0 1 0 0 0 1 0"/>
<feBlend mode="normal" in2="BackgroundImageFix" result="effect1_dropShadow_964_28846"/>
<feColorMatrix in="SourceAlpha" type="matrix" values="0 0 0 0 0 0 0 0 0 0 0 0 0 0 0 0 0 0 127 0" result="hardAlpha"/>
<feOffset/>
<feGaussianBlur stdDeviation="3.5"/>
<feColorMatrix type="matrix" values="0 0 0 0 0.895833 0 0 0 0 0.354167 0 0 0 0 1 0 0 0 1 0"/>
<feBlend mode="normal" in2="effect1_dropShadow_964_28846" result="effect2_dropShadow_964_28846"/>
<feColorMatrix in="SourceAlpha" type="matrix" values="0 0 0 0 0 0 0 0 0 0 0 0 0 0 0 0 0 0 127 0" result="hardAlpha"/>
<feOffset/>
<feGaussianBlur stdDeviation="12"/>
<feColorMatrix type="matrix" values="0 0 0 0 0.894118 0 0 0 0 0.352941 0 0 0 0 1 0 0 0 1 0"/>
<feBlend mode="normal" in2="effect2_dropShadow_964_28846" result="effect3_dropShadow_964_28846"/>
<feColorMatrix in="SourceAlpha" type="matrix" values="0 0 0 0 0 0 0 0 0 0 0 0 0 0 0 0 0 0 127 0" result="hardAlpha"/>
<feOffset/>
<feGaussianBlur stdDeviation="20"/>
<feColorMatrix type="matrix" values="0 0 0 0 0.894118 0 0 0 0 0.352941 0 0 0 0 1 0 0 0 1 0"/>
<feBlend mode="normal" in2="effect3_dropShadow_964_28846" result="effect4_dropShadow_964_28846"/>
<feBlend mode="normal" in="SourceGraphic" in2="effect4_dropShadow_964_28846" result="shape"/>
</filter>
<filter id="filter11_dddd_964_28846" x="175.714" y="156.35" width="192.708" height="126.426" filterUnits="userSpaceOnUse" color-interpolation-filters="sRGB">
<feFlood flood-opacity="0" result="BackgroundImageFix"/>
<feColorMatrix in="SourceAlpha" type="matrix" values="0 0 0 0 0 0 0 0 0 0 0 0 0 0 0 0 0 0 127 0" result="hardAlpha"/>
<feOffset/>
<feGaussianBlur stdDeviation="1"/>
<feColorMatrix type="matrix" values="0 0 0 0 1 0 0 0 0 1 0 0 0 0 1 0 0 0 1 0"/>
<feBlend mode="normal" in2="BackgroundImageFix" result="effect1_dropShadow_964_28846"/>
<feColorMatrix in="SourceAlpha" type="matrix" values="0 0 0 0 0 0 0 0 0 0 0 0 0 0 0 0 0 0 127 0" result="hardAlpha"/>
<feOffset/>
<feGaussianBlur stdDeviation="3.5"/>
<feColorMatrix type="matrix" values="0 0 0 0 0.895833 0 0 0 0 0.354167 0 0 0 0 1 0 0 0 1 0"/>
<feBlend mode="normal" in2="effect1_dropShadow_964_28846" result="effect2_dropShadow_964_28846"/>
<feColorMatrix in="SourceAlpha" type="matrix" values="0 0 0 0 0 0 0 0 0 0 0 0 0 0 0 0 0 0 127 0" result="hardAlpha"/>
<feOffset/>
<feGaussianBlur stdDeviation="12"/>
<feColorMatrix type="matrix" values="0 0 0 0 0.894118 0 0 0 0 0.352941 0 0 0 0 1 0 0 0 1 0"/>
<feBlend mode="normal" in2="effect2_dropShadow_964_28846" result="effect3_dropShadow_964_28846"/>
<feColorMatrix in="SourceAlpha" type="matrix" values="0 0 0 0 0 0 0 0 0 0 0 0 0 0 0 0 0 0 127 0" result="hardAlpha"/>
<feOffset/>
<feGaussianBlur stdDeviation="20"/>
<feColorMatrix type="matrix" values="0 0 0 0 0.894118 0 0 0 0 0.352941 0 0 0 0 1 0 0 0 1 0"/>
<feBlend mode="normal" in2="effect3_dropShadow_964_28846" result="effect4_dropShadow_964_28846"/>
<feBlend mode="normal" in="SourceGraphic" in2="effect4_dropShadow_964_28846" result="shape"/>
</filter>
<filter id="filter12_dddd_964_28846" x="193.413" y="141.958" width="157.311" height="111.845" filterUnits="userSpaceOnUse" color-interpolation-filters="sRGB">
<feFlood flood-opacity="0" result="BackgroundImageFix"/>
<feColorMatrix in="SourceAlpha" type="matrix" values="0 0 0 0 0 0 0 0 0 0 0 0 0 0 0 0 0 0 127 0" result="hardAlpha"/>
<feOffset/>
<feGaussianBlur stdDeviation="1"/>
<feColorMatrix type="matrix" values="0 0 0 0 1 0 0 0 0 1 0 0 0 0 1 0 0 0 1 0"/>
<feBlend mode="normal" in2="BackgroundImageFix" result="effect1_dropShadow_964_28846"/>
<feColorMatrix in="SourceAlpha" type="matrix" values="0 0 0 0 0 0 0 0 0 0 0 0 0 0 0 0 0 0 127 0" result="hardAlpha"/>
<feOffset/>
<feGaussianBlur stdDeviation="3.5"/>
<feColorMatrix type="matrix" values="0 0 0 0 0.895833 0 0 0 0 0.354167 0 0 0 0 1 0 0 0 1 0"/>
<feBlend mode="normal" in2="effect1_dropShadow_964_28846" result="effect2_dropShadow_964_28846"/>
<feColorMatrix in="SourceAlpha" type="matrix" values="0 0 0 0 0 0 0 0 0 0 0 0 0 0 0 0 0 0 127 0" result="hardAlpha"/>
<feOffset/>
<feGaussianBlur stdDeviation="12"/>
<feColorMatrix type="matrix" values="0 0 0 0 0.894118 0 0 0 0 0.352941 0 0 0 0 1 0 0 0 1 0"/>
<feBlend mode="normal" in2="effect2_dropShadow_964_28846" result="effect3_dropShadow_964_28846"/>
<feColorMatrix in="SourceAlpha" type="matrix" values="0 0 0 0 0 0 0 0 0 0 0 0 0 0 0 0 0 0 127 0" result="hardAlpha"/>
<feOffset/>
<feGaussianBlur stdDeviation="20"/>
<feColorMatrix type="matrix" values="0 0 0 0 0.894118 0 0 0 0 0.352941 0 0 0 0 1 0 0 0 1 0"/>
<feBlend mode="normal" in2="effect3_dropShadow_964_28846" result="effect4_dropShadow_964_28846"/>
<feBlend mode="normal" in="SourceGraphic" in2="effect4_dropShadow_964_28846" result="shape"/>
</filter>
<filter id="filter13_dddd_964_28846" x="211.133" y="127.575" width="121.87" height="97.2471" filterUnits="userSpaceOnUse" color-interpolation-filters="sRGB">
<feFlood flood-opacity="0" result="BackgroundImageFix"/>
<feColorMatrix in="SourceAlpha" type="matrix" values="0 0 0 0 0 0 0 0 0 0 0 0 0 0 0 0 0 0 127 0" result="hardAlpha"/>
<feOffset/>
<feGaussianBlur stdDeviation="1"/>
<feColorMatrix type="matrix" values="0 0 0 0 1 0 0 0 0 1 0 0 0 0 1 0 0 0 1 0"/>
<feBlend mode="normal" in2="BackgroundImageFix" result="effect1_dropShadow_964_28846"/>
<feColorMatrix in="SourceAlpha" type="matrix" values="0 0 0 0 0 0 0 0 0 0 0 0 0 0 0 0 0 0 127 0" result="hardAlpha"/>
<feOffset/>
<feGaussianBlur stdDeviation="3.5"/>
<feColorMatrix type="matrix" values="0 0 0 0 0.895833 0 0 0 0 0.354167 0 0 0 0 1 0 0 0 1 0"/>
<feBlend mode="normal" in2="effect1_dropShadow_964_28846" result="effect2_dropShadow_964_28846"/>
<feColorMatrix in="SourceAlpha" type="matrix" values="0 0 0 0 0 0 0 0 0 0 0 0 0 0 0 0 0 0 127 0" result="hardAlpha"/>
<feOffset/>
<feGaussianBlur stdDeviation="12"/>
<feColorMatrix type="matrix" values="0 0 0 0 0.894118 0 0 0 0 0.352941 0 0 0 0 1 0 0 0 1 0"/>
<feBlend mode="normal" in2="effect2_dropShadow_964_28846" result="effect3_dropShadow_964_28846"/>
<feColorMatrix in="SourceAlpha" type="matrix" values="0 0 0 0 0 0 0 0 0 0 0 0 0 0 0 0 0 0 127 0" result="hardAlpha"/>
<feOffset/>
<feGaussianBlur stdDeviation="20"/>
<feColorMatrix type="matrix" values="0 0 0 0 0.894118 0 0 0 0 0.352941 0 0 0 0 1 0 0 0 1 0"/>
<feBlend mode="normal" in2="effect3_dropShadow_964_28846" result="effect4_dropShadow_964_28846"/>
<feBlend mode="normal" in="SourceGraphic" in2="effect4_dropShadow_964_28846" result="shape"/>
</filter>
<filter id="filter14_dddd_964_28846" x="224.026" y="111.204" width="96.0845" height="86.6255" filterUnits="userSpaceOnUse" color-interpolation-filters="sRGB">
<feFlood flood-opacity="0" result="BackgroundImageFix"/>
<feColorMatrix in="SourceAlpha" type="matrix" values="0 0 0 0 0 0 0 0 0 0 0 0 0 0 0 0 0 0 127 0" result="hardAlpha"/>
<feOffset/>
<feGaussianBlur stdDeviation="1"/>
<feColorMatrix type="matrix" values="0 0 0 0 1 0 0 0 0 1 0 0 0 0 1 0 0 0 1 0"/>
<feBlend mode="normal" in2="BackgroundImageFix" result="effect1_dropShadow_964_28846"/>
<feColorMatrix in="SourceAlpha" type="matrix" values="0 0 0 0 0 0 0 0 0 0 0 0 0 0 0 0 0 0 127 0" result="hardAlpha"/>
<feOffset/>
<feGaussianBlur stdDeviation="3.5"/>
<feColorMatrix type="matrix" values="0 0 0 0 0.895833 0 0 0 0 0.354167 0 0 0 0 1 0 0 0 1 0"/>
<feBlend mode="normal" in2="effect1_dropShadow_964_28846" result="effect2_dropShadow_964_28846"/>
<feColorMatrix in="SourceAlpha" type="matrix" values="0 0 0 0 0 0 0 0 0 0 0 0 0 0 0 0 0 0 127 0" result="hardAlpha"/>
<feOffset/>
<feGaussianBlur stdDeviation="12"/>
<feColorMatrix type="matrix" values="0 0 0 0 0.894118 0 0 0 0 0.352941 0 0 0 0 1 0 0 0 1 0"/>
<feBlend mode="normal" in2="effect2_dropShadow_964_28846" result="effect3_dropShadow_964_28846"/>
<feColorMatrix in="SourceAlpha" type="matrix" values="0 0 0 0 0 0 0 0 0 0 0 0 0 0 0 0 0 0 127 0" result="hardAlpha"/>
<feOffset/>
<feGaussianBlur stdDeviation="20"/>
<feColorMatrix type="matrix" values="0 0 0 0 0.894118 0 0 0 0 0.352941 0 0 0 0 1 0 0 0 1 0"/>
<feBlend mode="normal" in2="effect3_dropShadow_964_28846" result="effect4_dropShadow_964_28846"/>
<feBlend mode="normal" in="SourceGraphic" in2="effect4_dropShadow_964_28846" result="shape"/>
</filter>
<filter id="filter15_f_964_28846" x="90.1138" y="90" width="362.772" height="434.139" filterUnits="userSpaceOnUse" color-interpolation-filters="sRGB">
<feFlood flood-opacity="0" result="BackgroundImageFix"/>
<feBlend mode="normal" in="SourceGraphic" in2="BackgroundImageFix" result="shape"/>
<feGaussianBlur stdDeviation="30" result="effect1_foregroundBlur_964_28846"/>
</filter>
<filter id="filter16_f_964_28846" x="0.11377" y="0" width="542.772" height="614.139" filterUnits="userSpaceOnUse" color-interpolation-filters="sRGB">
<feFlood flood-opacity="0" result="BackgroundImageFix"/>
<feBlend mode="normal" in="SourceGraphic" in2="BackgroundImageFix" result="shape"/>
<feGaussianBlur stdDeviation="75" result="effect1_foregroundBlur_964_28846"/>
</filter>
<linearGradient id="paint0_linear_964_28846" x1="272" y1="459" x2="272" y2="468" gradientUnits="userSpaceOnUse">
<stop stop-color="#D9D9D9" stop-opacity="0"/>
<stop offset="1" stop-color="#D9D9D9"/>
</linearGradient>
<linearGradient id="paint1_linear_964_28846" x1="272" y1="432" x2="272" y2="451" gradientUnits="userSpaceOnUse">
<stop stop-color="#D9D9D9" stop-opacity="0"/>
<stop offset="1" stop-color="#D9D9D9"/>
</linearGradient>
<linearGradient id="paint2_linear_964_28846" x1="272" y1="404" x2="272" y2="437" gradientUnits="userSpaceOnUse">
<stop stop-color="#D9D9D9" stop-opacity="0"/>
<stop offset="1" stop-color="#D9D9D9"/>
</linearGradient>
<linearGradient id="paint3_linear_964_28846" x1="272" y1="374" x2="272" y2="423" gradientUnits="userSpaceOnUse">
<stop stop-color="#D9D9D9" stop-opacity="0"/>
<stop offset="1" stop-color="#D9D9D9"/>
</linearGradient>
<linearGradient id="paint4_linear_964_28846" x1="272" y1="345" x2="272" y2="408" gradientUnits="userSpaceOnUse">
<stop stop-color="#D9D9D9" stop-opacity="0"/>
<stop offset="1" stop-color="#D9D9D9"/>
</linearGradient>
<linearGradient id="paint5_linear_964_28846" x1="272" y1="316" x2="272" y2="393" gradientUnits="userSpaceOnUse">
<stop stop-color="#D9D9D9" stop-opacity="0"/>
<stop offset="1" stop-color="#D9D9D9"/>
</linearGradient>
<linearGradient id="paint6_linear_964_28846" x1="272" y1="287" x2="272" y2="379" gradientUnits="userSpaceOnUse">
<stop stop-color="#D9D9D9" stop-opacity="0"/>
<stop offset="1" stop-color="#D9D9D9"/>
</linearGradient>
<linearGradient id="paint7_linear_964_28846" x1="272" y1="252" x2="272" y2="362" gradientUnits="userSpaceOnUse">
<stop stop-color="#D9D9D9" stop-opacity="0"/>
<stop offset="1" stop-color="#D9D9D9"/>
</linearGradient>
<linearGradient id="paint8_linear_964_28846" x1="272" y1="240" x2="272" y2="332" gradientUnits="userSpaceOnUse">
<stop stop-color="#D9D9D9" stop-opacity="0"/>
<stop offset="1" stop-color="#D9D9D9"/>
</linearGradient>
<linearGradient id="paint9_linear_964_28846" x1="272" y1="225" x2="272" y2="302" gradientUnits="userSpaceOnUse">
<stop stop-color="#D9D9D9" stop-opacity="0"/>
<stop offset="1" stop-color="#D9D9D9"/>
</linearGradient>
<linearGradient id="paint10_linear_964_28846" x1="272" y1="211" x2="272" y2="274" gradientUnits="userSpaceOnUse">
<stop stop-color="#D9D9D9" stop-opacity="0"/>
<stop offset="1" stop-color="#D9D9D9"/>
</linearGradient>
<linearGradient id="paint11_linear_964_28846" x1="272" y1="195" x2="272" y2="244" gradientUnits="userSpaceOnUse">
<stop stop-color="#D9D9D9" stop-opacity="0"/>
<stop offset="1" stop-color="#D9D9D9"/>
</linearGradient>
<linearGradient id="paint12_linear_964_28846" x1="272" y1="181" x2="272" y2="214" gradientUnits="userSpaceOnUse">
<stop stop-color="#D9D9D9" stop-opacity="0"/>
<stop offset="1" stop-color="#D9D9D9"/>
</linearGradient>
<linearGradient id="paint13_linear_964_28846" x1="272" y1="167" x2="272" y2="186" gradientUnits="userSpaceOnUse">
<stop stop-color="#D9D9D9" stop-opacity="0"/>
<stop offset="1" stop-color="#D9D9D9"/>
</linearGradient>
<linearGradient id="paint14_linear_964_28846" x1="272" y1="150" x2="272" y2="159" gradientUnits="userSpaceOnUse">
<stop stop-color="#D9D9D9" stop-opacity="0"/>
<stop offset="1" stop-color="#D9D9D9"/>
</linearGradient>
<linearGradient id="paint15_linear_964_28846" x1="350.035" y1="385.604" x2="192.965" y2="228.535" gradientUnits="userSpaceOnUse">
<stop offset="0.001" stop-color="#FFB200"/>
<stop offset="0.0815" stop-color="#FFB100"/>
<stop offset="0.156" stop-color="#FFAF02"/>
<stop offset="0.2255" stop-color="#FEAB04"/>
<stop offset="0.2908" stop-color="#FDA606"/>
<stop offset="0.3528" stop-color="#FCA00A"/>
<stop offset="0.4126" stop-color="#FB980E"/>
<stop offset="0.471" stop-color="#FA9013"/>
<stop offset="0.5289" stop-color="#F98618"/>
<stop offset="0.5873" stop-color="#F77B1E"/>
<stop offset="0.6471" stop-color="#F56F24"/>
<stop offset="0.7091" stop-color="#F3632B"/>
<stop offset="0.7744" stop-color="#F25532"/>
<stop offset="0.8439" stop-color="#EF473A"/>
<stop offset="0.9184" stop-color="#ED3842"/>
<stop offset="0.999" stop-color="#EB284B"/>
</linearGradient>
<linearGradient id="paint16_linear_964_28846" x1="350.035" y1="385.604" x2="192.965" y2="228.535" gradientUnits="userSpaceOnUse">
<stop offset="0.001" stop-color="#FFB200"/>
<stop offset="0.0815" stop-color="#FFB100"/>
<stop offset="0.156" stop-color="#FFAF02"/>
<stop offset="0.2255" stop-color="#FEAB04"/>
<stop offset="0.2908" stop-color="#FDA606"/>
<stop offset="0.3528" stop-color="#FCA00A"/>
<stop offset="0.4126" stop-color="#FB980E"/>
<stop offset="0.471" stop-color="#FA9013"/>
<stop offset="0.5289" stop-color="#F98618"/>
<stop offset="0.5873" stop-color="#F77B1E"/>
<stop offset="0.6471" stop-color="#F56F24"/>
<stop offset="0.7091" stop-color="#F3632B"/>
<stop offset="0.7744" stop-color="#F25532"/>
<stop offset="0.8439" stop-color="#EF473A"/>
<stop offset="0.9184" stop-color="#ED3842"/>
<stop offset="0.999" stop-color="#EB284B"/>
</linearGradient>
</defs>
</svg>
